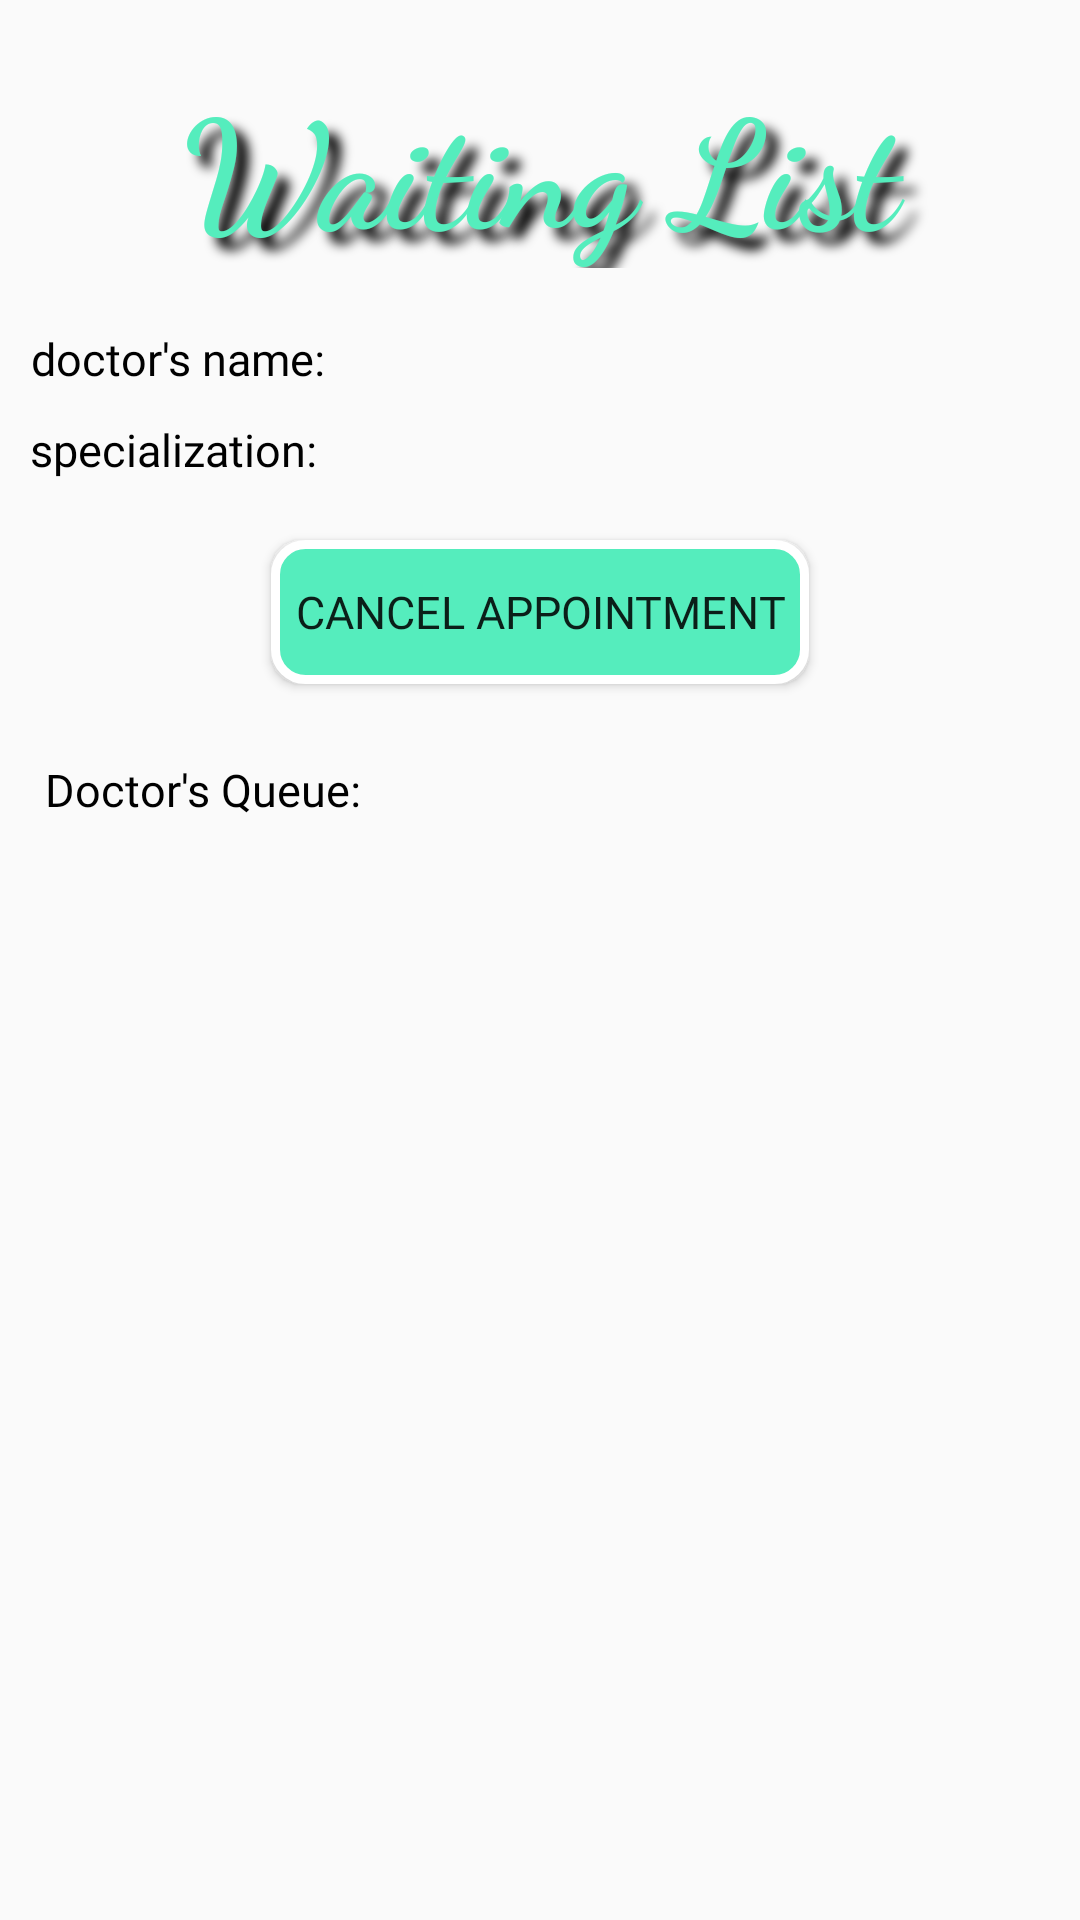

Layout XML and referenced resources for this Android screen:
<!-- AndroidManifest.xml: application theme AppTheme -->
<!-- res/layout/doctors_page_layout.xml -->
<?xml version="1.0" encoding="utf-8"?>
<LinearLayout android:layout_width="match_parent"
    android:layout_height="wrap_content"
    android:orientation="vertical"
    xmlns:android="http://schemas.android.com/apk/res/android">

    <TextView
        android:layout_width="match_parent"
        android:layout_height="wrap_content"
        android:text="@string/WaitingList"
        android:layout_gravity="center"
        android:layout_margin="20dp"
        android:fontFamily="cursive"
        android:gravity="center"
        android:textColor="#55EDBD"
        android:textStyle="bold"
        android:shadowColor="#000"
        android:shadowDx="12"
        android:shadowDy="12"
        android:shadowRadius="9"
        android:textSize="50dp"/>

    <LinearLayout
        android:layout_width="wrap_content"
        android:layout_height="wrap_content"
        android:layout_marginStart="10dp"
        android:orientation="horizontal">
        <TextView
            android:layout_width="wrap_content"
            android:layout_height="wrap_content"
            android:text="@string/DoctorName"
            android:textSize="15dp"
            android:fontFamily="@font/chelsea_market"
            android:textColor="#000"
            android:gravity="center"/>

        <TextView
            android:layout_width="wrap_content"
            android:layout_height="wrap_content"
            android:id="@+id/name"
            android:textSize="15dp"
            android:textColor="#000"
            android:fontFamily="@font/chelsea_market"
            android:gravity="center"/>

    </LinearLayout>

    <LinearLayout
        android:layout_width="wrap_content"
        android:layout_height="wrap_content"
        android:layout_margin="10dp"
        android:orientation="horizontal">
        <TextView
            android:layout_width="wrap_content"
            android:layout_height="wrap_content"
            android:text="@string/DoctorPro"
            android:textSize="15dp"
            android:textColor="#000"
            android:fontFamily="@font/chelsea_market"
            android:gravity="center"/>

    <TextView
        android:layout_width="match_parent"
        android:layout_height="wrap_content"
        android:id="@+id/proficiency"
        android:textSize="15dp"
        android:textColor="#000"
        android:fontFamily="@font/chelsea_market"
        android:gravity="center"/>
    </LinearLayout>


    <Button
        android:id="@+id/CancelAppointment_Btn"
        android:layout_width="wrap_content"
        android:layout_height="wrap_content"
        android:layout_gravity="center"
        android:layout_margin="10dp"
        android:padding="8dp"
        android:background="@drawable/selector"
        android:fontFamily="@font/chelsea_market"
        android:textSize="15dp"
        android:text="@string/CancelAppointment" />

    <TextView
        android:layout_width="wrap_content"
        android:layout_height="wrap_content"
        android:text="@string/DoctorQueue"
        android:textSize="15dp"
        android:layout_margin="5dp"
        android:fontFamily="@font/chelsea_market"
        android:padding="10dp"
        android:textColor="#000"
        android:gravity="center"/>
    <ListView
        android:layout_width="match_parent"
        android:layout_height="wrap_content"
        android:id="@+id/doctors_list"
        android:elevation="10dp"
        android:layout_marginTop="20dp">
    </ListView>

</LinearLayout>
<!-- resources referenced by this layout -->
<resources>
  <!-- drawable selector (drawable) -->
  <?xml version="1.0" encoding="utf-8"?>
  <selector xmlns:android="http://schemas.android.com/apk/res/android">
      <item android:state_pressed="false">
          <shape android:shape="rectangle">
              <corners android:radius="10dp"/>
  
              <solid android:color="@color/barColor"
                  />
              <stroke
                  android:width="3dp"
  
                  android:color="#FFF"/>
              <corners
                  android:radius="10dp"/>
          </shape>
      </item>
  
  
      <item android:state_pressed="true">
          <shape android:shape="rectangle">
              <corners android:radius="10dp"/>
  
              <solid android:color="@color/barColor"/>
  
  
              <stroke
                  android:color="#000"/>
              <corners
                  android:radius="20dp"/>
          </shape>
      </item>
  
  
  </selector>
  <string name="CancelAppointment">Cancel appointment</string>
  <string name="DoctorName">"doctor's name: "</string>
  <string name="DoctorPro">"specialization: "</string>
  <string name="DoctorQueue">Doctor\'s Queue:</string>
  <string name="WaitingList">Waiting List</string>
  <style name="AppTheme" parent="Theme.AppCompat.Light.DarkActionBar">
          
          <item name="colorPrimary">@color/colorPrimary</item>
          <item name="colorPrimaryDark">@color/colorPrimaryDark</item>
          <item name="colorAccent">@color/colorAccent</item>
      </style>
  <color name="barColor">#55EDBD</color>
  <color name="colorPrimary">#55EDBD</color>
  <color name="colorPrimaryDark">#3700B3</color>
  <color name="colorAccent">#03DAC5</color>
</resources>
